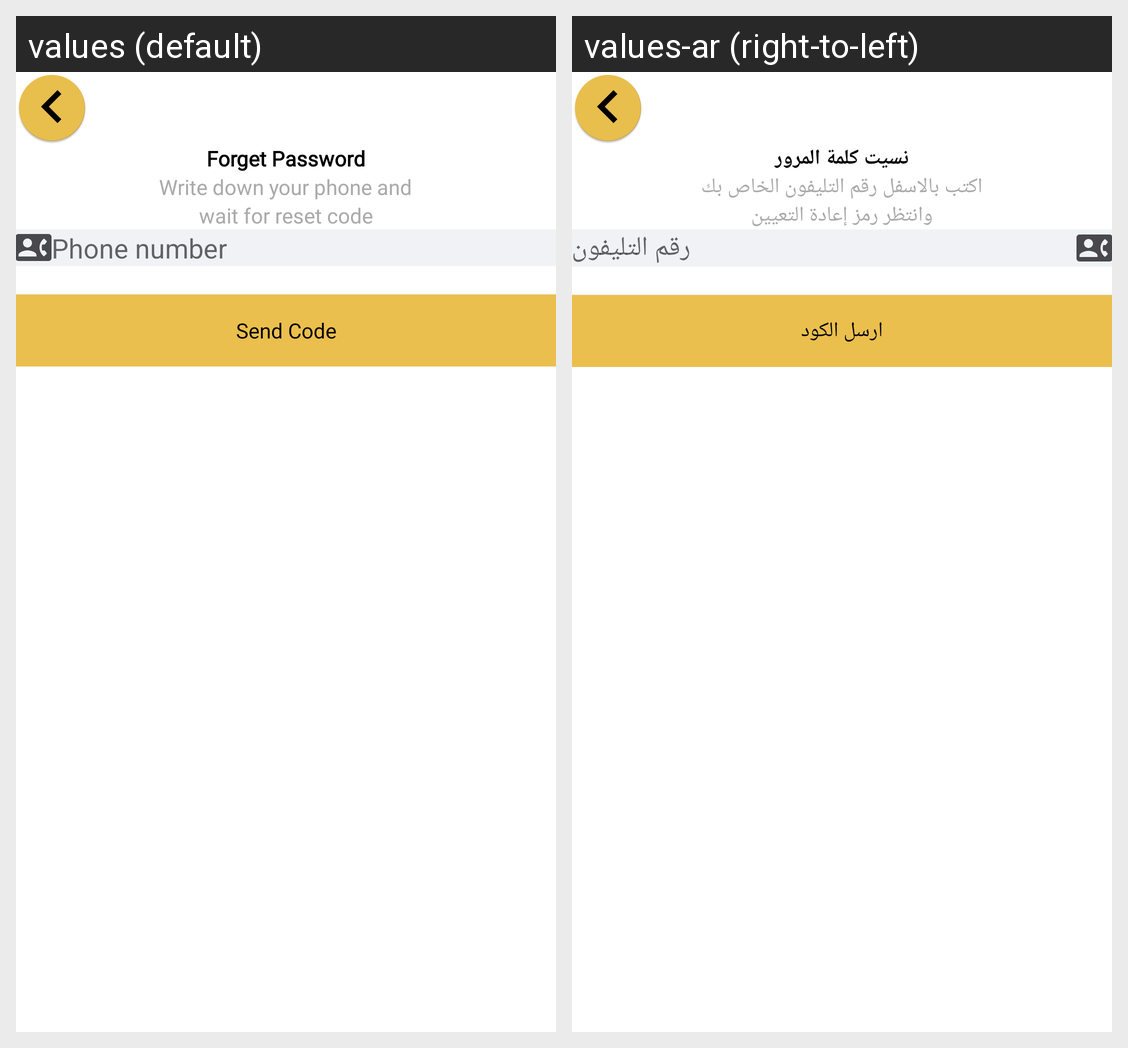

For this localized Android screen grid, give each drawn string resource with its value in every locale shown.
Android screen res/layout/activity_forget_password_screen.xml rendered under 2 locales, left to right: values (default), values-ar (right-to-left). Device: Nexus 5 (rendered at 1080×1920; each locale shown at half size, 540×960, under a caption strip naming it); theme AppTheme.
Strings drawn on this screen, with the default value and each locale's value (text and hints the layout hard-codes, and strings that could not be matched under every locale, appear in the picture but are not listed):

forgetPassword
  values: Forget Password
  values-ar: نسيت كلمة المرور

forgetPassword_purpose1
  values: Write down your phone and
  values-ar: اكتب بالاسفل رقم التليفون الخاص بك

forgetPassword_purpose2
  values: wait for reset code
  values-ar: وانتظر رمز إعادة التعيين

phone
  values: Phone number
  values-ar: رقم التليفون

sendCode
  values: Send Code
  values-ar: ارسل الكود
